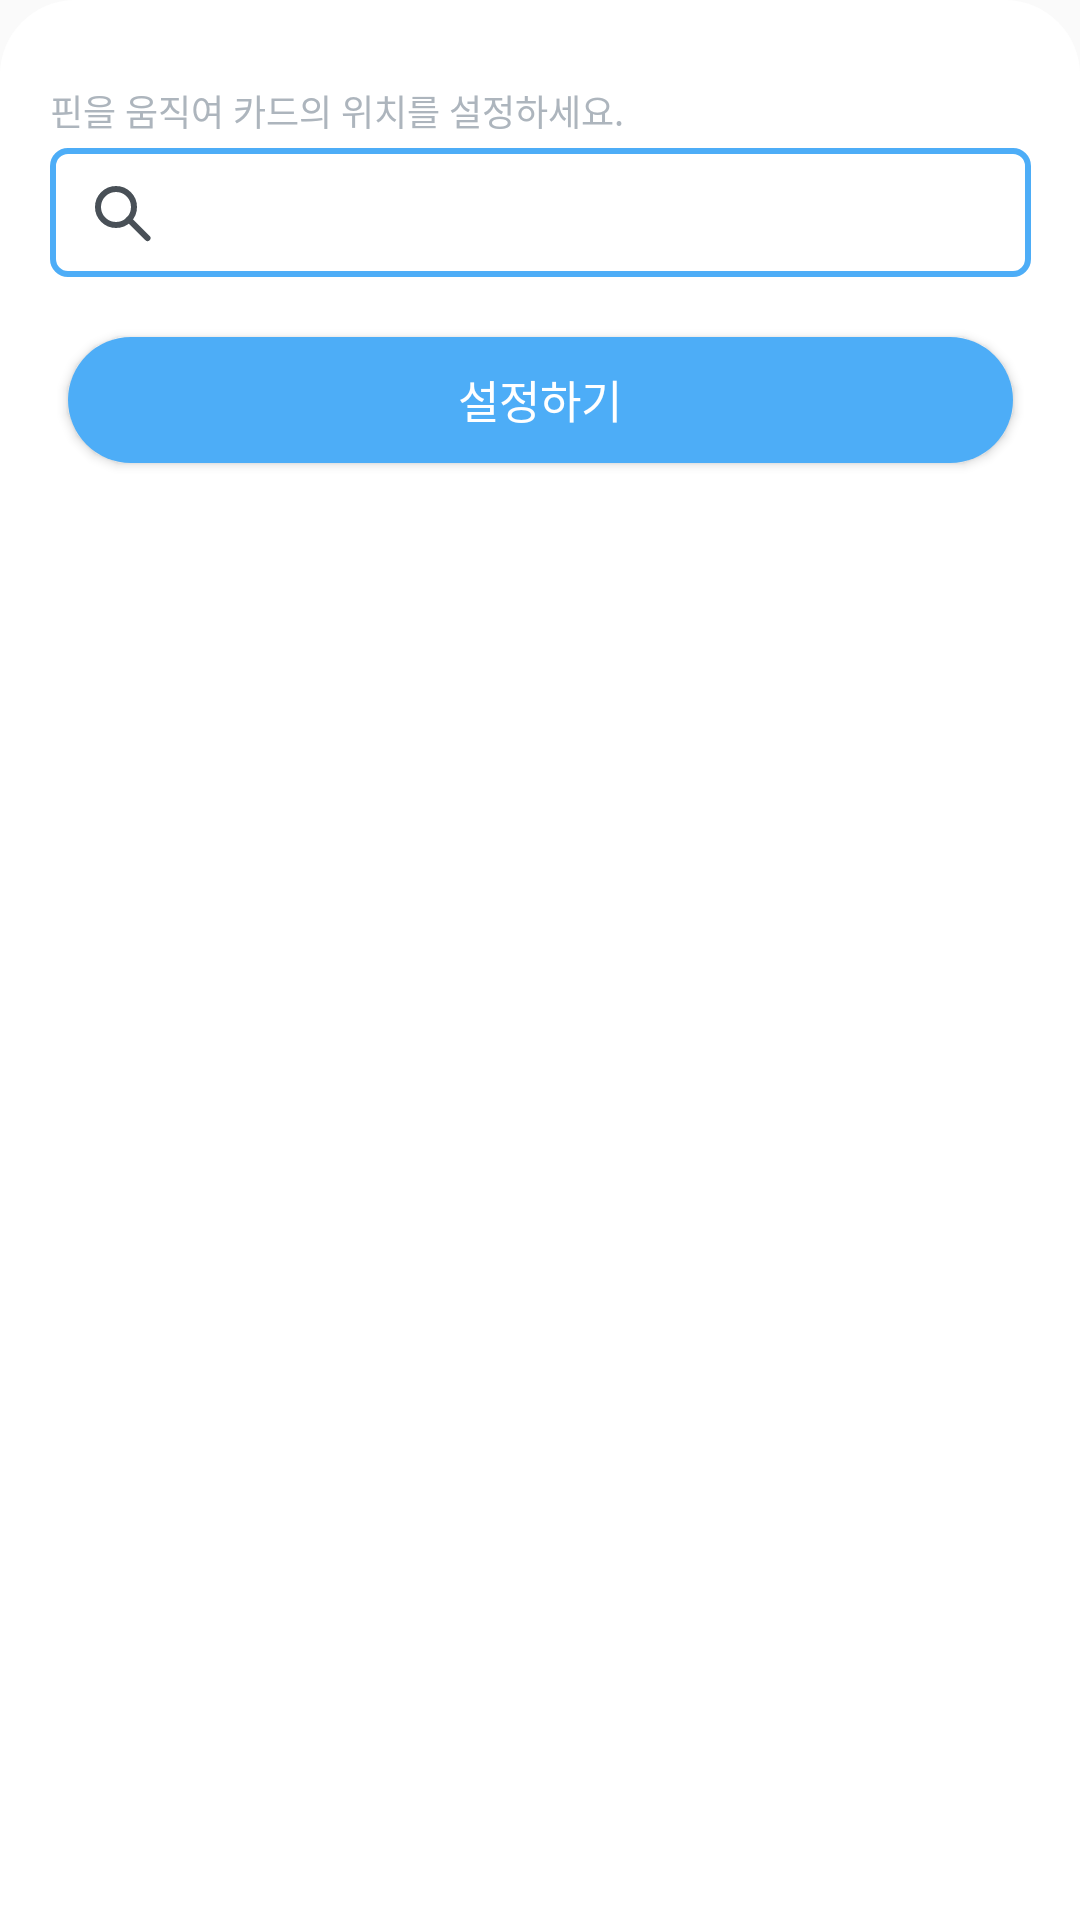

The Android layout XML behind this screen, and the referenced resources:
<!-- AndroidManifest.xml: application theme Theme.AppCompat.Light.NoActionBar -->
<!-- res/layout/bottom_sheet_map.xml -->
<?xml version="1.0" encoding="utf-8"?>
<androidx.appcompat.widget.LinearLayoutCompat
        xmlns:android="http://schemas.android.com/apk/res/android"
        xmlns:app="http://schemas.android.com/apk/res-auto"
        android:id="@+id/bottom_sheet"
        android:layout_width="match_parent"
        android:layout_height="@dimen/bottom_sheet_height"
        android:orientation="vertical"
        android:background="@drawable/bottom_sheet"
        app:behavior_hideable="false"
        app:layout_behavior="com.google.android.material.bottomsheet.BottomSheetBehavior">

    <androidx.constraintlayout.widget.ConstraintLayout
            android:layout_width="match_parent"
            android:layout_height="match_parent">

        <androidx.appcompat.widget.AppCompatTextView
                android:id="@+id/cardTxv"
                android:layout_width="wrap_content"
                android:layout_height="wrap_content"
                android:text="@string/sheet_txv"
                android:textSize="12sp"
                android:textColor="@color/gray4"
                android:fontFamily="@font/notosans_regular"
                android:includeFontPadding="false"
                android:layout_marginTop="20dp"
                app:layout_constraintTop_toTopOf="parent"
                app:layout_constraintLeft_toLeftOf="@+id/sheet_custom_layout"
                app:layout_constraintRight_toRightOf="parent"
                app:layout_constraintHorizontal_bias="0.0"/>

        <androidx.constraintlayout.widget.ConstraintLayout
                android:id="@+id/sheet_custom_layout"
                android:layout_width="@dimen/bottom_sheet_txv_width"
                android:layout_height="@dimen/bottom_sheet_txv_height"
                android:background="@drawable/bottom_sheet_txv"
                android:layout_marginTop="4dp"
                app:layout_constraintTop_toBottomOf="@+id/cardTxv"
                app:layout_constraintLeft_toLeftOf="parent"
                app:layout_constraintRight_toRightOf="parent">

            <androidx.appcompat.widget.AppCompatImageView
                    android:id="@+id/imv_bottom_sheet_search"
                    android:layout_width="wrap_content"
                    android:layout_height="wrap_content"
                    app:layout_constraintBottom_toBottomOf="parent"
                    app:layout_constraintTop_toTopOf="parent"
                    app:layout_constraintLeft_toLeftOf="parent"
                    android:layout_marginLeft="@dimen/bottom_sheet_txv_left_margin"
                    app:srcCompat="@drawable/bottom_sheet_search"
            />

            <androidx.appcompat.widget.AppCompatTextView
                    android:id="@+id/cardETxt"
                    android:layout_width="260dp"
                    android:layout_height="wrap_content"
                    android:maxLines="1"
                    android:textSize="14sp"
                    android:textColor="@color/gunmetal"
                    android:fontFamily="@font/notosans_bold"
                    android:includeFontPadding="false"
                    android:ellipsize="end"
                    android:layout_marginLeft="4dp"
                    app:layout_constraintBottom_toBottomOf="parent"
                    app:layout_constraintTop_toTopOf="parent"
                    app:layout_constraintLeft_toRightOf="@+id/imv_bottom_sheet_search"
            />

        </androidx.constraintlayout.widget.ConstraintLayout>

        <Button
                android:id="@+id/cardBtn"
                android:layout_width="@dimen/bottom_sheet_btn_width"
                android:layout_height="@dimen/bottom_sheet_btn_height"
                android:text="@string/sheet_set_button"
                android:textSize="15sp"
                android:textColor="@color/white"
                android:fontFamily="@font/notosans_bold"
                android:includeFontPadding="false"
                android:layout_marginTop="20dp"
                android:background="@drawable/bottom_sheet_btn"
                app:layout_constraintTop_toBottomOf="@+id/sheet_custom_layout"
                app:layout_constraintLeft_toLeftOf="parent"
                app:layout_constraintRight_toRightOf="parent"
        />

    </androidx.constraintlayout.widget.ConstraintLayout>

</androidx.appcompat.widget.LinearLayoutCompat>
<!-- resources referenced by this layout -->
<resources>
  <color name="gray4">#adb5bd</color>
  <color name="gunmetal">#495057</color>
  <color name="white">#FFFFFF</color>
  <dimen name="bottom_sheet_btn_height">42dp</dimen>
  <dimen name="bottom_sheet_btn_width">315dp</dimen>
  <dimen name="bottom_sheet_height">188dp</dimen>
  <dimen name="bottom_sheet_txv_height">43dp</dimen>
  <dimen name="bottom_sheet_txv_left_margin">12dp</dimen>
  <dimen name="bottom_sheet_txv_width">327dp</dimen>
  <!-- drawable bottom_sheet (drawable) -->
  <?xml version="1.0" encoding="utf-8"?>
  <shape xmlns:android="http://schemas.android.com/apk/res/android"
         android:shape="rectangle">
      <corners
              android:topLeftRadius="@dimen/bottom_sheet_corner_radius"
              android:topRightRadius="@dimen/bottom_sheet_corner_radius"/>
  
      <padding android:top="@dimen/bottom_sheet_top_padding" />
      <solid android:color="@color/white" />
  
  </shape>
  <!-- drawable bottom_sheet_btn (drawable) -->
  <?xml version="1.0" encoding="utf-8"?>
  <shape xmlns:android="http://schemas.android.com/apk/res/android"
         android:shape="rectangle">
      <corners
              android:bottomLeftRadius="21dp"
              android:bottomRightRadius="21dp"
              android:topLeftRadius="21dp"
              android:topRightRadius="21dp"/>
  
      <solid android:color="@color/mainBlue"/>
  </shape>
  <!-- drawable bottom_sheet_search (drawable) -->
  <vector xmlns:android="http://schemas.android.com/apk/res/android"
      android:width="24dp"
      android:height="24dp"
      android:viewportWidth="24"
      android:viewportHeight="24">
    <path
        android:pathData="M10,10m-6,0a6,6 0,1 1,12 0a6,6 0,1 1,-12 0"
        android:strokeWidth="2"
        android:fillColor="#00000000"
        android:fillType="evenOdd"
        android:strokeColor="#495057"/>
    <path
        android:pathData="M20.506,20.36l-6.238,-6.238"
        android:strokeWidth="2"
        android:fillColor="#00000000"
        android:fillType="evenOdd"
        android:strokeColor="#495057"
        android:strokeLineCap="round"/>
  </vector>
  <!-- drawable bottom_sheet_txv (drawable) -->
  <?xml version="1.0" encoding="utf-8"?>
  <shape xmlns:android="http://schemas.android.com/apk/res/android"
         android:shape="rectangle">
      <corners
              android:bottomLeftRadius="5dp"
              android:bottomRightRadius="5dp"
              android:topLeftRadius="5dp"
              android:topRightRadius="5dp"/>
  
      <stroke android:color="@color/mainBlue" android:width="2dp"/>
  </shape>
  <string name="sheet_set_button">설정하기</string>
  <string name="sheet_txv">핀을 움직여 카드의 위치를 설정하세요.</string>
  <dimen name="bottom_sheet_corner_radius">25dp</dimen>
  <dimen name="bottom_sheet_top_padding">8dp</dimen>
  <color name="mainBlue">#4dadf7</color>
</resources>
